Run: headless pygame with SDL's dummy video driver; simulated clock (each Clock.tick advances the game by its frame time, no real sleeping); random seed 0; keys injected as events and as key.get_pressed() state; no mouse input.
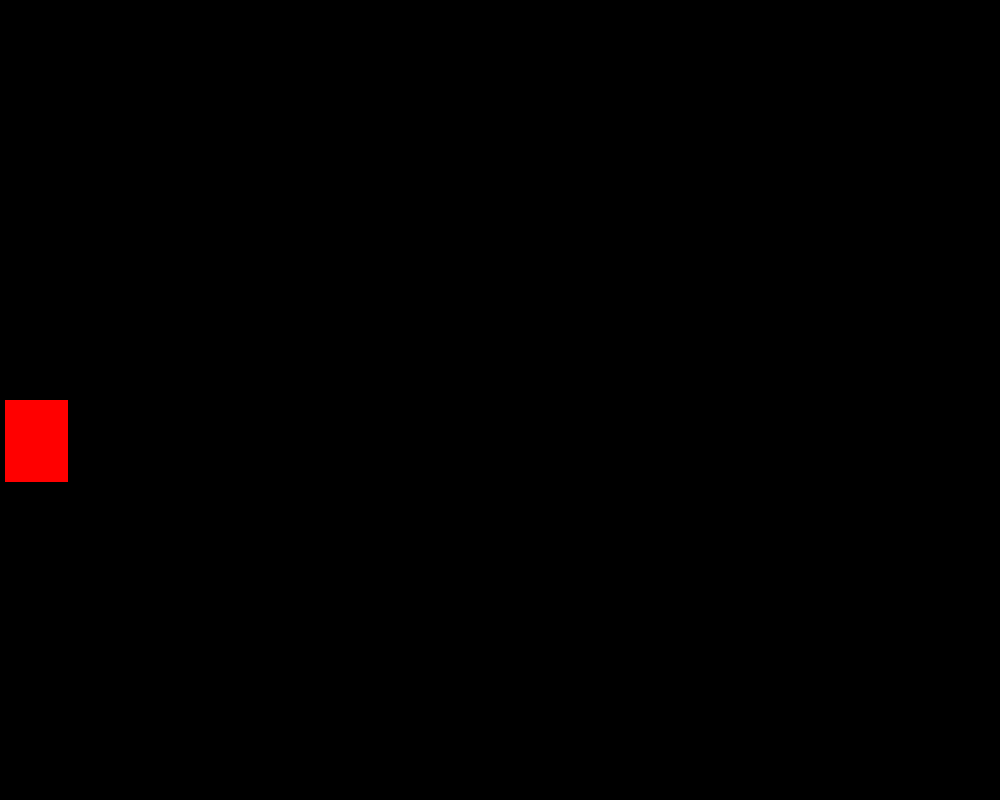
Frame 1 of 4 · flips 1–60 · no input
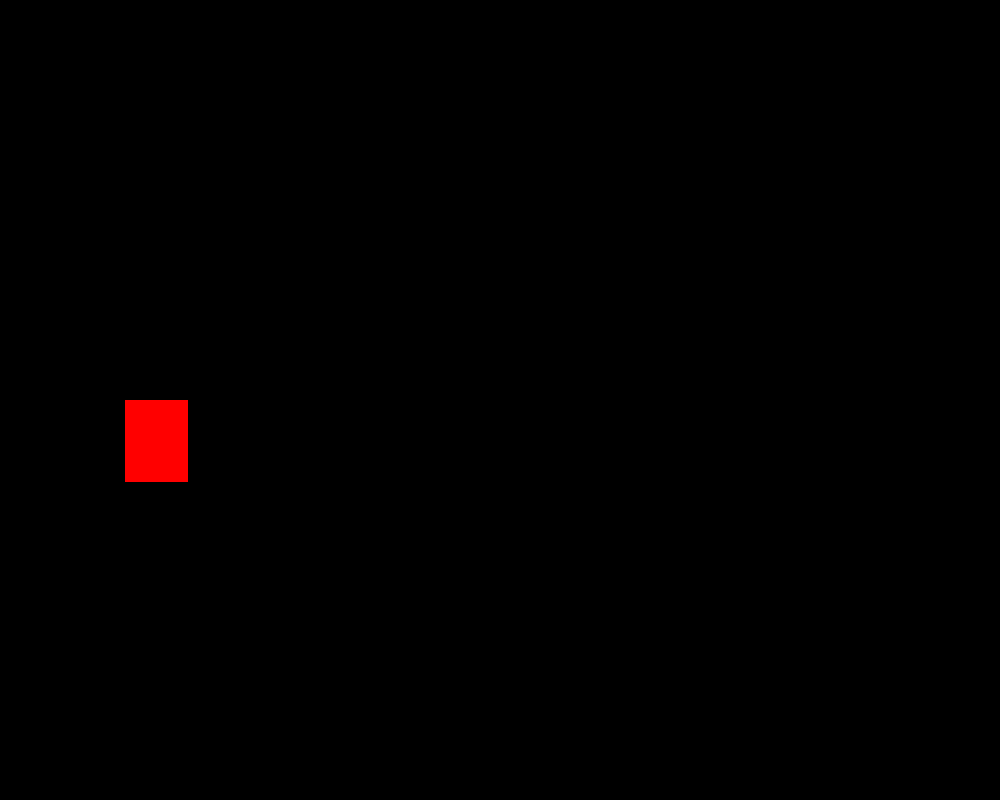
Frame 2 of 4 · flips 61–180 · tapped SPACE, RETURN · held RIGHT (→), D
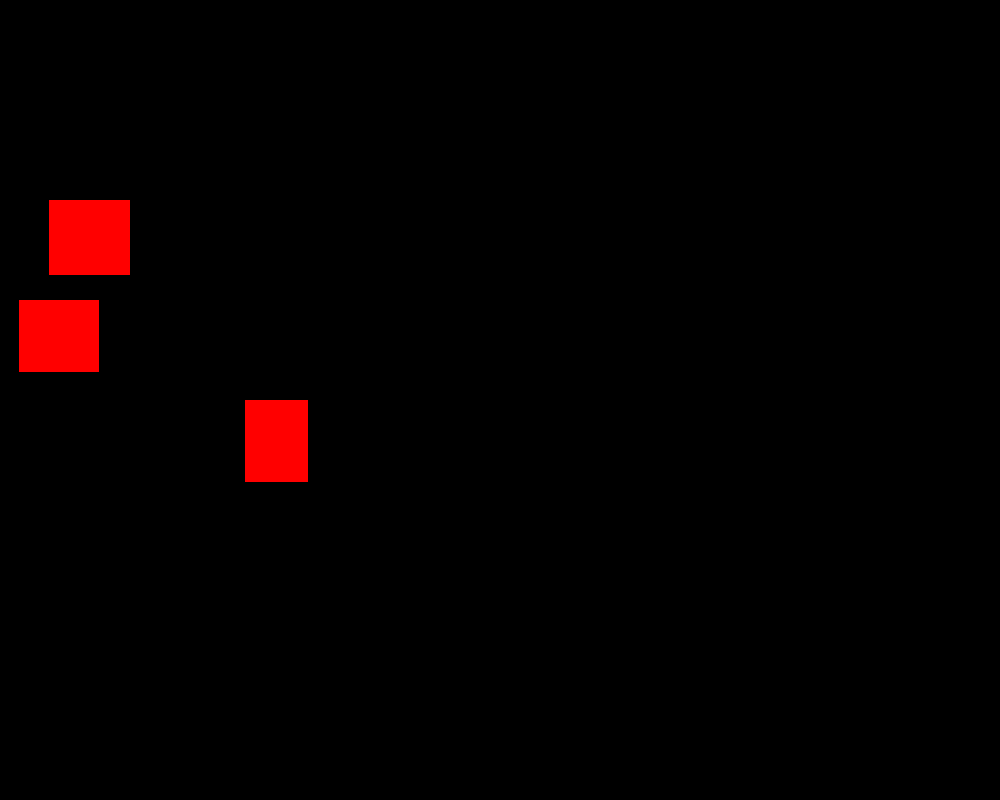
Frame 3 of 4 · flips 181–300 · held DOWN (↓), S
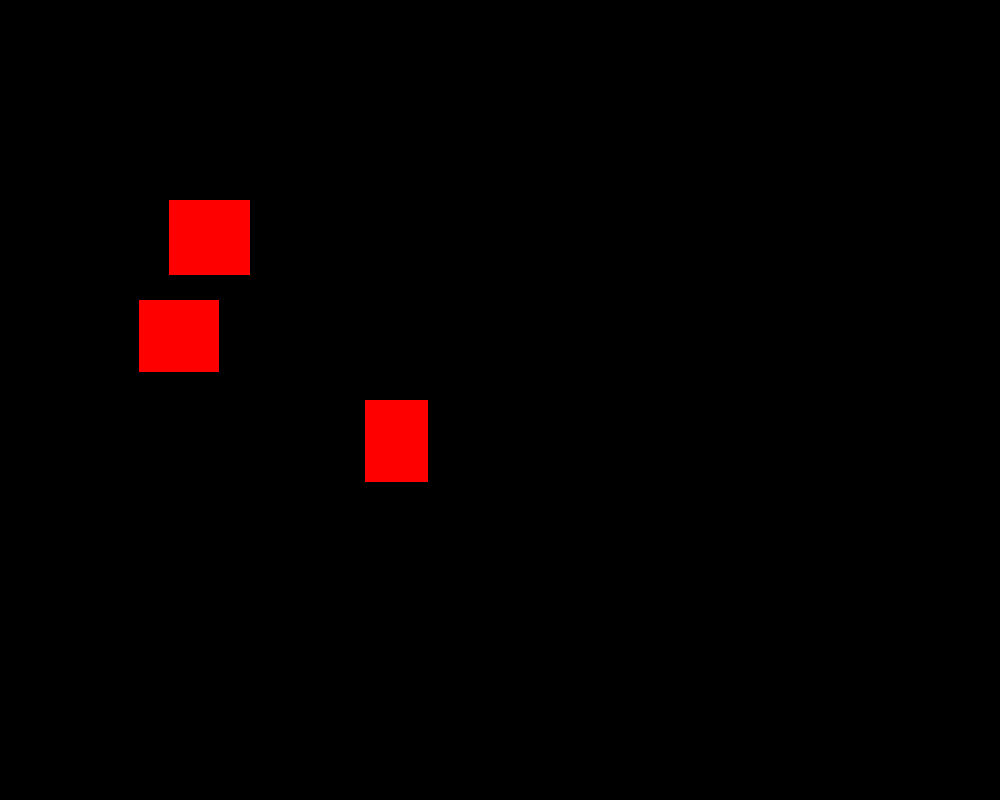
Frame 4 of 4 · flips 301–420 · held LEFT (←), A, UP (↑), W

The pygame program that drew these frames:

import pygame 
import random

BLACK = (0, 0 ,0)
RED = (255, 0, 0)
GREEN = (0, 255, 0)
BLUE = (0, 0, 255)
screenWidth = 1000
screenHeight = 800

#screen

screen = pygame.display.set_mode((screenWidth, screenHeight))
pygame.display.set_caption('GAME Jam')
screen.fill(BLACK)

clock = pygame.time.Clock()

def randomInt(x, y):
   return random.randint(x, y)


class person:
  def __init__ (self, name, rect, speed, draw):
    self.name = name
    self.rect = rect
    self.speed = speed
    self.draw = draw

enemy = []

for i in range ((screenHeight) // 100):
    enemy.append(person(("enemy" + str(i)), (pygame.Rect(1, i*100, randomInt(50,100), randomInt(50,100))), randomInt(1,5), False))

running = True

while running:
    clock.tick(60)
    for i in range (len(enemy)):
        rng = randomInt(1,500)
        if rng == 10:
            enemy[i].draw = True

    
    for i in range (len(enemy)):
        if enemy[i].draw == True:
            pygame.draw.rect(screen, RED, enemy[i].rect)
            enemy[i].rect.x += 1


    pygame.display.flip()

    screen.fill(BLACK)
    for event in pygame.event.get():    
        # Check for QUIT event      
        if event.type == pygame.QUIT:
            running = False
